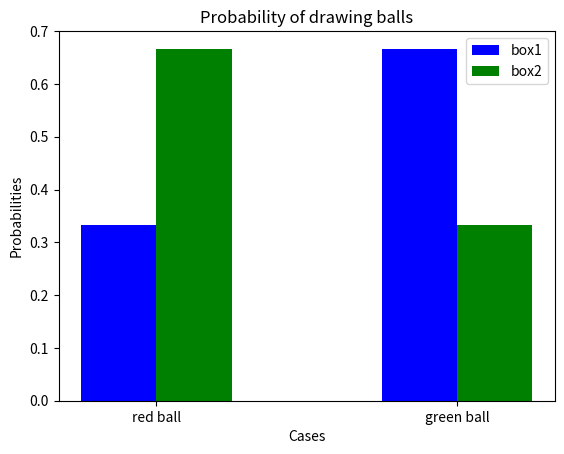

Here is the Python script that generated this plot: (Note: this script raises an exception after producing the figure.)
# -*- coding: utf-8 -*-
"""assignment7theoretrical.ipynb

Automatically generated by Colaboratory.

Original file is located at
    https://colab.research.google.com/<link-removed>
"""

import numpy as np
import seaborn as sns
import matplotlib.pyplot as plt
from scipy.stats import bernoulli
from scipy.stats import norm
from scipy.stats import binom
import math
from scipy import stats

prob_box1= 1/2
prob_box2= 1/2
prob_box1_red=1/3
prob_box1_green=2/3
prob_box2_red=2/3
prob_box2_green=1/3
x1=np.arange(0,2)
x2=[i+0.25 for i in x1]
h1=[prob_box1_red,prob_box1_green]
h2=[prob_box2_red,prob_box2_green]
plt.bar(x1, h1, color = "blue", width = 0.25, label = "box1")
plt.bar(x2, h2, color = "green", width = 0.25, label = "box2")
plt.xlabel('Cases')
plt.ylabel('Probabilities')
plt.xticks(x1  + 0.25/2,["red ball", "green ball"])
plt.title("Probability of drawing balls")
plt.legend()
plt.show()

#P(A)=P(A/B)P(B)+P(A/C)P(C)
#Here event A:drawing red ball
# event B:drawing red ball from box1
# event c:drawing red ball from box1
#P(B/A)=(P(A/B)*P(B))/P(A)

prob_box1_select=prob_box1*prob_box1_red/(prob_box1*prob_box1_red+prob_box2*prob_box2_red)
prob_box2_select=prob_box2*prob_box2_red/(prob_box1*prob_box1_red+prob_box2*prob_box2_red)
print(f'probability that box 1 is selected=',prob_req)